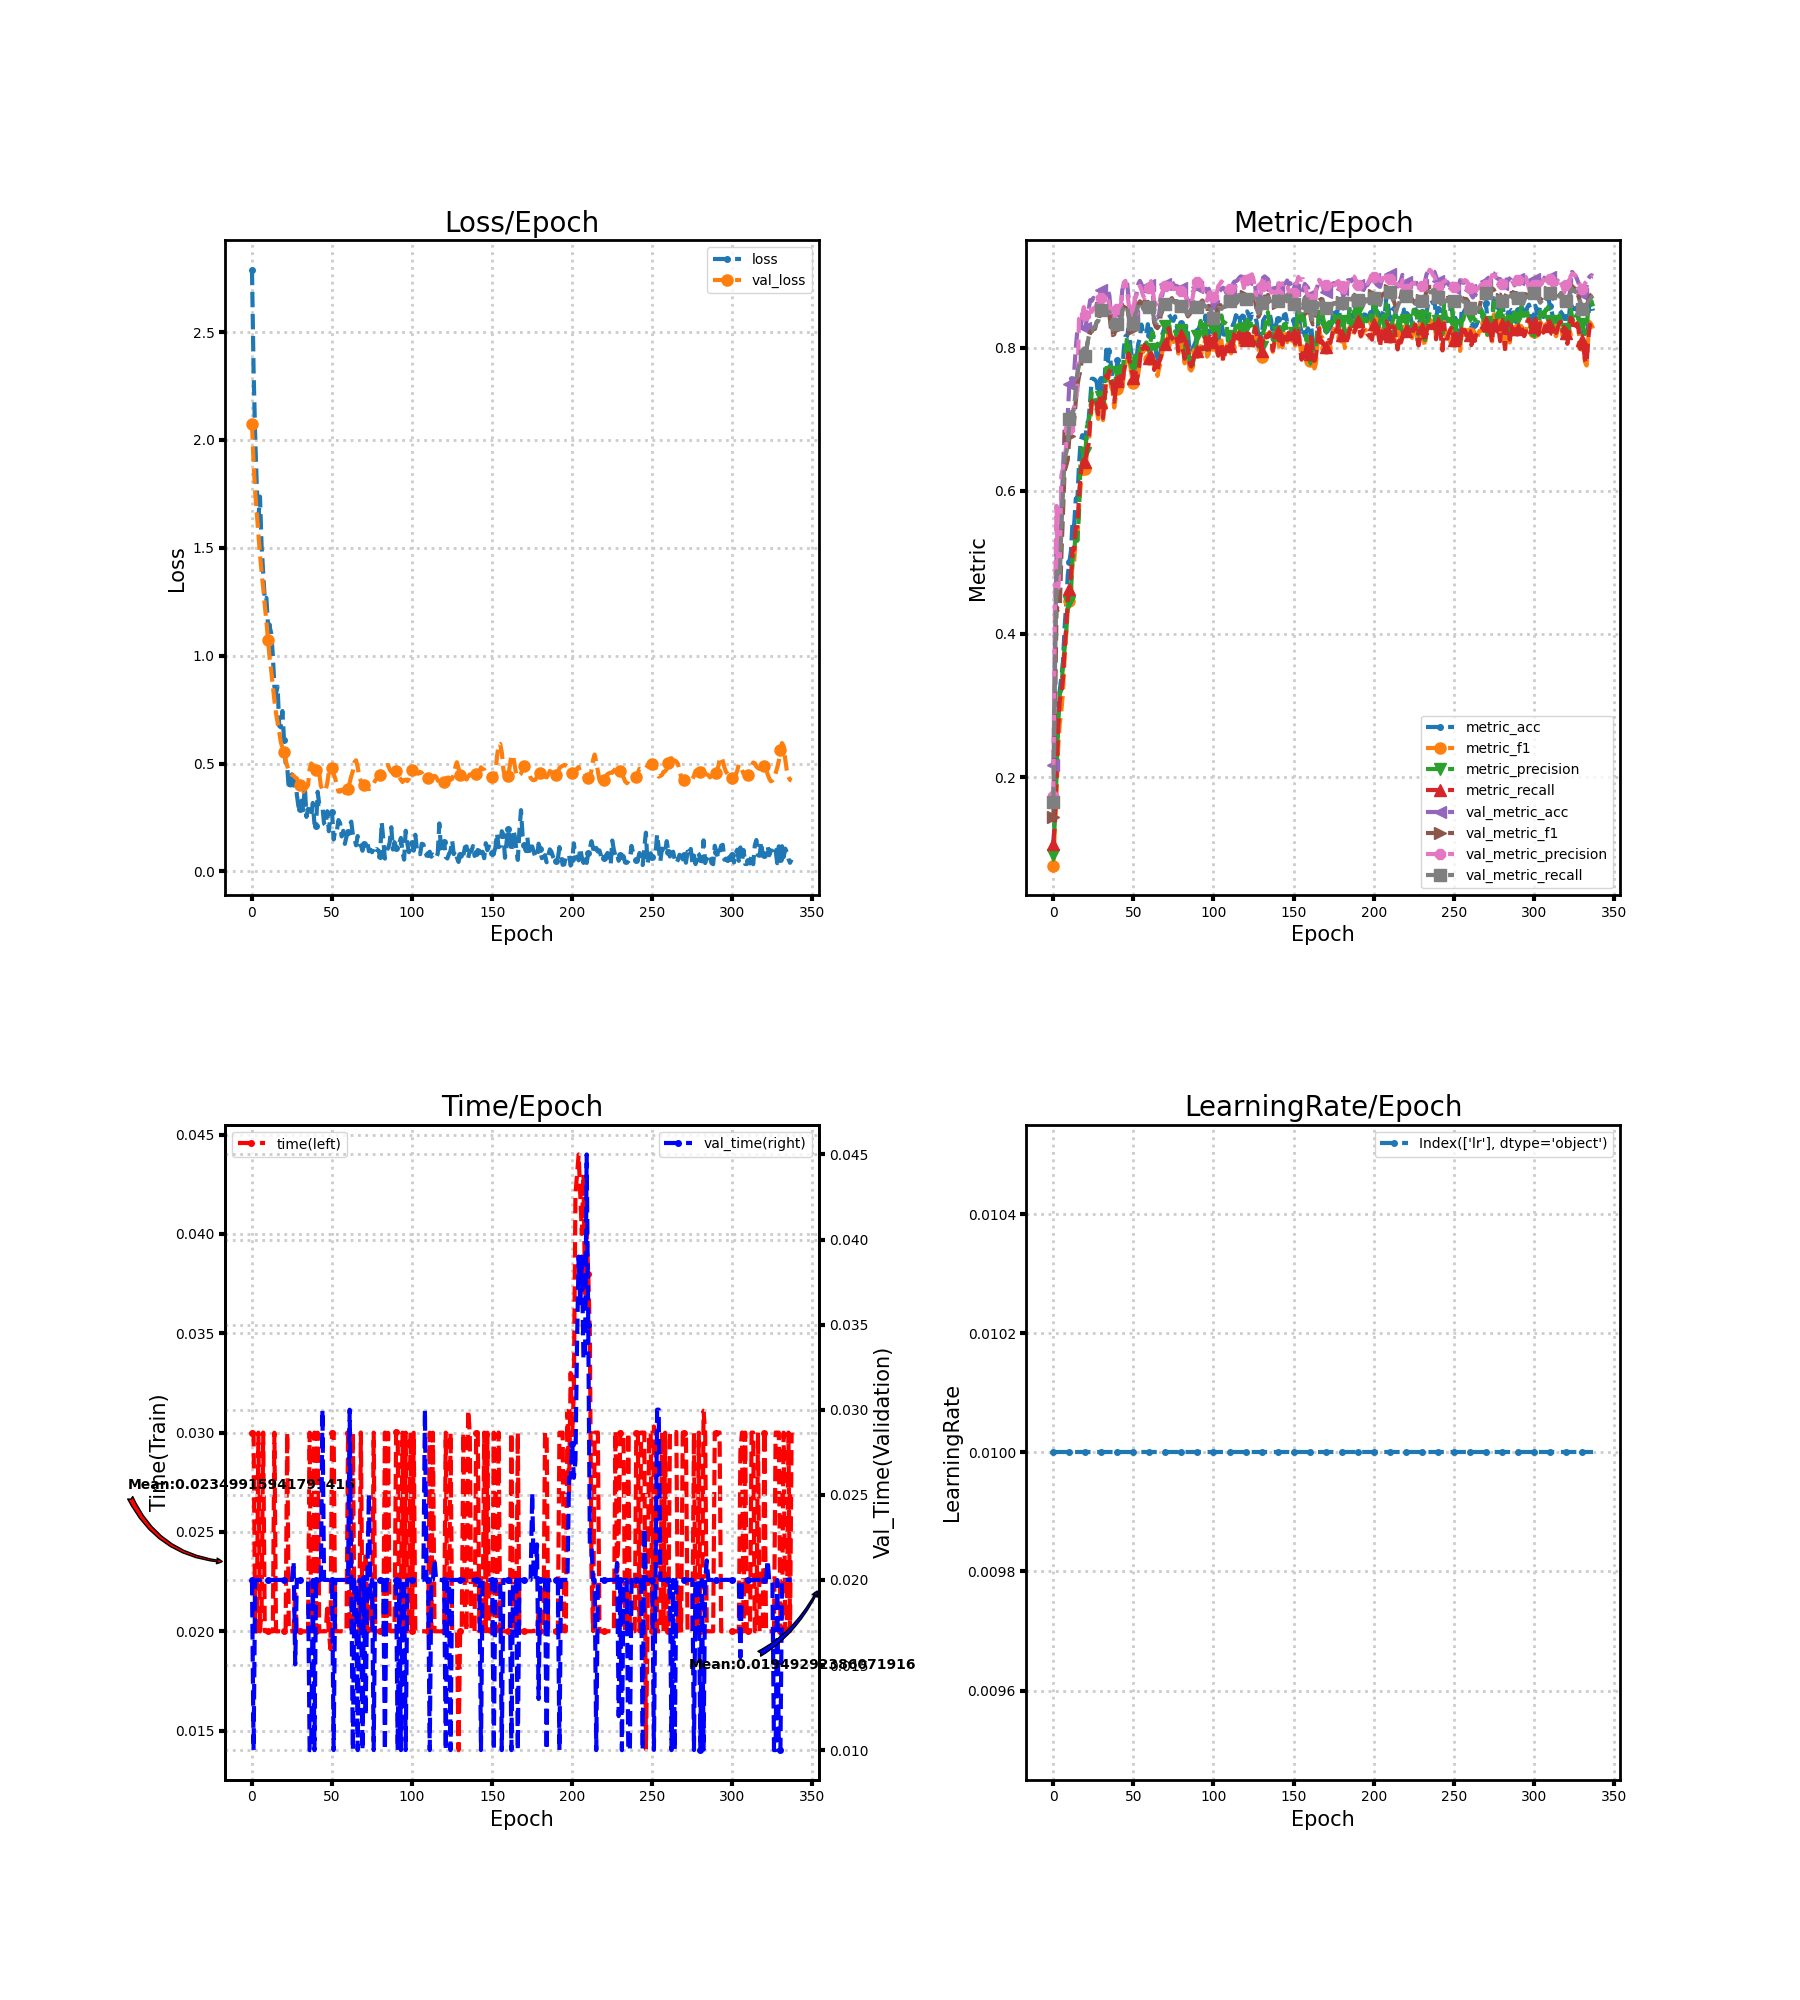

The table this chart was drawn from, first rows:
loss, metric_acc, metric_f1, metric_precision, metric_recall, time, lr, val_loss, val_metric_acc, val_metric_f1, val_metric_precision, val_metric_recall, val_time
2.789, 0.09947, 0.07621, 0.09085, 0.1059, 0.03, 0.01, 2.073, 0.2163, 0.1439, 0.1728, 0.1646, 0.02
2.322, 0.1595, 0.1322, 0.1491, 0.1407, 0.03, 0.01, 1.894, 0.3853, 0.2847, 0.4411, 0.3491, 0.01
2.017, 0.2179, 0.1785, 0.2024, 0.2014, 0.02, 0.01, 1.758, 0.5126, 0.4378, 0.5791, 0.4878, 0.02
1.784, 0.2816, 0.2415, 0.2751, 0.27, 0.01999, 0.01, 1.658, 0.49, 0.4342, 0.4613, 0.4812, 0.02
1.639, 0.3211, 0.2753, 0.316, 0.3062, 0.03, 0.01, 1.564, 0.4926, 0.4352, 0.4957, 0.4784, 0.02
1.737, 0.3395, 0.2925, 0.3219, 0.3185, 0.02, 0.01, 1.469, 0.5795, 0.5095, 0.622, 0.5482, 0.02
1.509, 0.3611, 0.3182, 0.3575, 0.3377, 0.02107, 0.01, 1.388, 0.6274, 0.5669, 0.6314, 0.5962, 0.02003
1.382, 0.4079, 0.3664, 0.3792, 0.3766, 0.03, 0.01, 1.315, 0.6842, 0.6276, 0.6413, 0.6461, 0.02
1.258, 0.4416, 0.3995, 0.4027, 0.4091, 0.02, 0.01, 1.234, 0.6995, 0.6352, 0.6636, 0.6533, 0.01999
1.268, 0.4821, 0.4332, 0.4372, 0.4465, 0.02, 0.01, 1.16, 0.7079, 0.6438, 0.6907, 0.6625, 0.02
1.144, 0.5, 0.4465, 0.4447, 0.4634, 0.02, 0.01, 1.074, 0.7495, 0.6763, 0.687, 0.7003, 0.02
1.135, 0.5163, 0.4608, 0.4595, 0.4806, 0.02, 0.01, 0.9901, 0.7574, 0.6933, 0.7087, 0.71, 0.02
1.104, 0.5579, 0.5037, 0.5062, 0.5196, 0.02, 0.01, 0.9312, 0.7489, 0.691, 0.7092, 0.7084, 0.02
1.004, 0.5532, 0.5011, 0.5128, 0.5179, 0.02, 0.01, 0.8598, 0.7658, 0.6996, 0.7175, 0.717, 0.02
0.8559, 0.5895, 0.5354, 0.5449, 0.5492, 0.03, 0.01, 0.793, 0.8, 0.7252, 0.7324, 0.743, 0.02
0.8264, 0.5889, 0.5345, 0.5304, 0.5497, 0.02, 0.01, 0.7341, 0.8247, 0.7467, 0.7401, 0.7651, 0.02
0.8564, 0.6358, 0.5764, 0.5678, 0.5917, 0.02, 0.01, 0.6893, 0.8311, 0.7601, 0.8404, 0.7755, 0.02
0.675, 0.6689, 0.6063, 0.6435, 0.6226, 0.02, 0.01, 0.6477, 0.8279, 0.7688, 0.8431, 0.7794, 0.02
0.6684, 0.6779, 0.6215, 0.6387, 0.6379, 0.01999, 0.01, 0.5998, 0.8426, 0.7899, 0.8459, 0.7959, 0.02
0.7437, 0.6774, 0.6343, 0.6584, 0.6441, 0.02, 0.01, 0.5734, 0.8384, 0.7957, 0.857, 0.7991, 0.02
0.6116, 0.6747, 0.6302, 0.6535, 0.6406, 0.02, 0.01, 0.5529, 0.8279, 0.7872, 0.8466, 0.7886, 0.02
0.5034, 0.6932, 0.6552, 0.6905, 0.658, 0.02001, 0.01, 0.5163, 0.8421, 0.8029, 0.8558, 0.8024, 0.02
0.4866, 0.6995, 0.6646, 0.6952, 0.6655, 0.03, 0.01, 0.4889, 0.8526, 0.8162, 0.8533, 0.815, 0.02
0.3793, 0.7268, 0.6939, 0.7112, 0.6985, 0.02, 0.01, 0.4638, 0.8668, 0.8226, 0.8539, 0.824, 0.02
0.4093, 0.7568, 0.7226, 0.7385, 0.7255, 0.02001, 0.01, 0.4549, 0.8658, 0.8229, 0.8504, 0.8244, 0.02
0.4503, 0.7568, 0.7147, 0.7349, 0.719, 0.02, 0.01, 0.4469, 0.87, 0.8265, 0.8553, 0.8285, 0.02
0.3979, 0.7553, 0.7171, 0.7282, 0.7236, 0.02001, 0.01, 0.4444, 0.8674, 0.8265, 0.856, 0.8287, 0.02108
0.4278, 0.7526, 0.7142, 0.7198, 0.7233, 0.022, 0.01, 0.4358, 0.8695, 0.8356, 0.8599, 0.8366, 0.01503
0.3571, 0.7326, 0.7007, 0.7072, 0.7072, 0.02, 0.01, 0.4318, 0.8647, 0.8355, 0.8495, 0.8372, 0.02
0.3018, 0.7511, 0.723, 0.741, 0.7288, 0.02, 0.01, 0.4132, 0.8726, 0.847, 0.8584, 0.8465, 0.01999
0.2884, 0.7568, 0.7194, 0.7311, 0.7244, 0.02, 0.01, 0.4003, 0.8805, 0.8557, 0.8696, 0.8534, 0.02001
0.3284, 0.7353, 0.699, 0.7134, 0.702, 0.02, 0.01, 0.3861, 0.8826, 0.8581, 0.8691, 0.8564, 0.02
0.2844, 0.7547, 0.723, 0.7321, 0.7297, 0.02, 0.01, 0.3693, 0.8837, 0.8563, 0.8705, 0.8542, 0.02
0.3975, 0.7974, 0.7603, 0.7719, 0.7611, 0.02, 0.01, 0.3787, 0.8816, 0.8523, 0.8685, 0.8513, 0.02
0.2531, 0.7821, 0.7547, 0.7623, 0.7579, 0.02, 0.01, 0.3886, 0.8811, 0.8519, 0.8695, 0.8509, 0.02
0.2899, 0.7974, 0.766, 0.7744, 0.7682, 0.01999, 0.01, 0.3996, 0.8732, 0.8467, 0.8592, 0.8499, 0.02
0.288, 0.7742, 0.746, 0.7508, 0.7535, 0.03, 0.01, 0.4734, 0.8442, 0.8258, 0.8463, 0.8331, 0.009999
0.2569, 0.7568, 0.7398, 0.7537, 0.7484, 0.02, 0.01, 0.5007, 0.8374, 0.8179, 0.8387, 0.8257, 0.01
0.3175, 0.7447, 0.7165, 0.7355, 0.7246, 0.02, 0.01, 0.4933, 0.8416, 0.8189, 0.8398, 0.8266, 0.02
0.2222, 0.7579, 0.7313, 0.7526, 0.7415, 0.03, 0.01, 0.4722, 0.8537, 0.8278, 0.8517, 0.8338, 0.009997
0.213, 0.7832, 0.7426, 0.7661, 0.7533, 0.02, 0.01, 0.4721, 0.8542, 0.8275, 0.8549, 0.8337, 0.02
0.3693, 0.7711, 0.7463, 0.7642, 0.7553, 0.03, 0.01, 0.4681, 0.8447, 0.826, 0.8473, 0.8337, 0.02
0.3121, 0.7742, 0.7507, 0.7745, 0.7605, 0.02, 0.01, 0.4547, 0.8479, 0.8318, 0.8558, 0.8358, 0.02
0.3124, 0.7642, 0.7377, 0.7571, 0.7459, 0.02, 0.01, 0.3971, 0.8805, 0.8534, 0.879, 0.8517, 0.02
0.3018, 0.7989, 0.7665, 0.7868, 0.7664, 0.02, 0.01, 0.38, 0.8879, 0.8599, 0.8916, 0.8565, 0.03
0.2224, 0.8163, 0.779, 0.793, 0.7769, 0.02, 0.01, 0.3734, 0.8926, 0.8639, 0.8938, 0.8595, 0.02
0.2136, 0.8163, 0.783, 0.8143, 0.778, 0.02, 0.01, 0.3796, 0.8921, 0.8593, 0.8797, 0.8578, 0.02
0.2793, 0.8274, 0.7926, 0.8058, 0.7919, 0.02114, 0.01, 0.4078, 0.8695, 0.8439, 0.8617, 0.8462, 0.02
0.1866, 0.8042, 0.7747, 0.788, 0.7779, 0.02, 0.01, 0.4617, 0.8521, 0.8334, 0.8532, 0.8383, 0.02
0.2603, 0.7884, 0.7602, 0.773, 0.7674, 0.0191, 0.01, 0.4819, 0.8458, 0.829, 0.8518, 0.8355, 0.02003
0.2737, 0.7721, 0.7512, 0.7749, 0.7584, 0.03, 0.01, 0.4789, 0.8442, 0.8271, 0.8516, 0.8329, 0.02
0.1482, 0.7884, 0.7671, 0.7892, 0.7724, 0.03, 0.01, 0.4511, 0.8689, 0.8456, 0.8689, 0.8469, 0.01
0.1932, 0.7868, 0.7544, 0.7805, 0.7544, 0.02, 0.01, 0.4309, 0.8774, 0.8508, 0.8743, 0.8508, 0.02
0.1879, 0.8058, 0.7634, 0.7827, 0.7651, 0.02, 0.01, 0.395, 0.8889, 0.8615, 0.8793, 0.8619, 0.02
0.2383, 0.8132, 0.7805, 0.7991, 0.7813, 0.02001, 0.01, 0.3707, 0.8937, 0.8651, 0.8869, 0.8641, 0.02
0.2249, 0.8326, 0.7977, 0.8023, 0.8024, 0.02, 0.01, 0.3697, 0.8895, 0.8638, 0.881, 0.8621, 0.02
0.1625, 0.8221, 0.794, 0.7962, 0.7983, 0.02, 0.01, 0.3795, 0.8779, 0.857, 0.8734, 0.855, 0.02
0.1884, 0.82, 0.7979, 0.7994, 0.8041, 0.02, 0.01, 0.3768, 0.8737, 0.8545, 0.8695, 0.8522, 0.02
0.128, 0.8184, 0.7956, 0.8076, 0.799, 0.02, 0.01, 0.3645, 0.8832, 0.8608, 0.8728, 0.8578, 0.02
0.1613, 0.8332, 0.7981, 0.8033, 0.7993, 0.02, 0.01, 0.3696, 0.8863, 0.8644, 0.8777, 0.8617, 0.02
... 278 more rows
